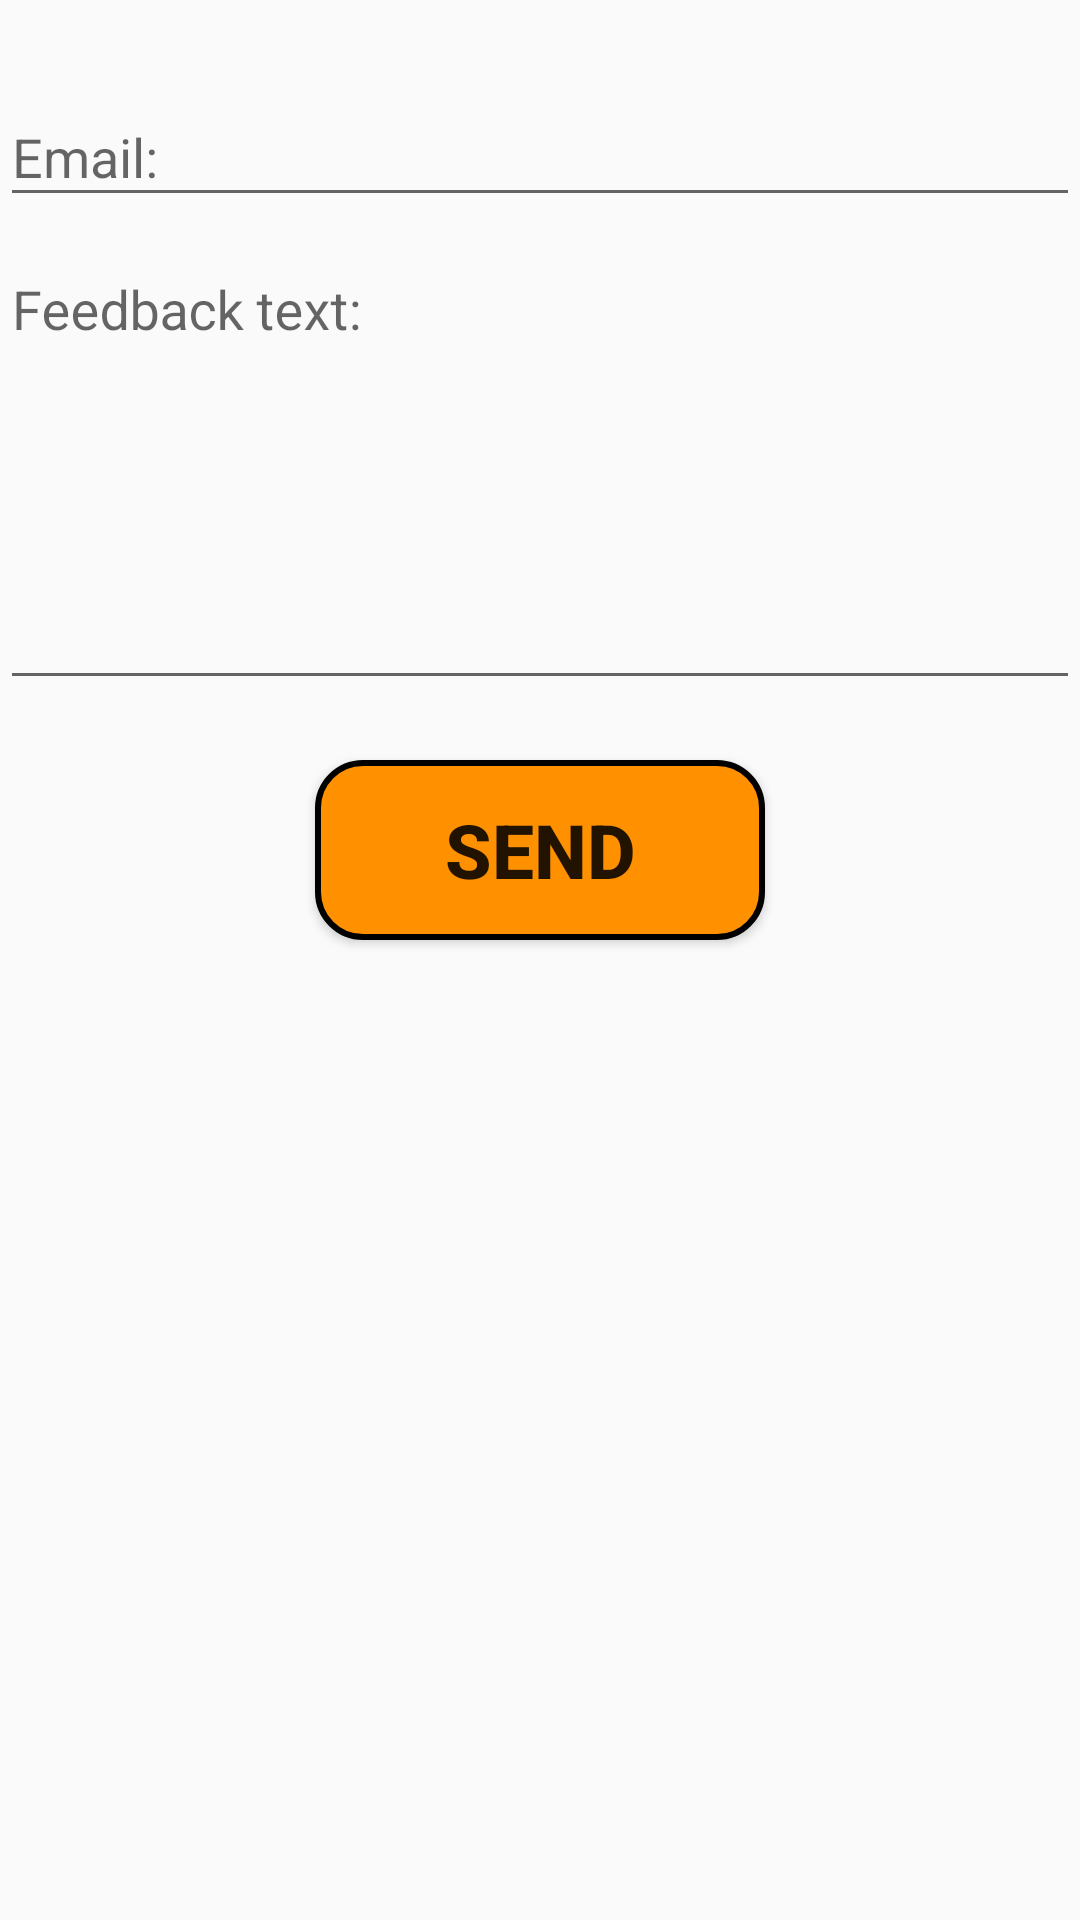

The Android layout XML behind this screen, and the referenced resources:
<!-- AndroidManifest.xml: application theme AppTheme -->
<!-- res/layout/fragment_feedback.xml -->
<?xml version="1.0" encoding="utf-8"?>
<LinearLayout
    xmlns:android="http://schemas.android.com/apk/res/android"
    xmlns:app="http://schemas.android.com/apk/res-auto"
    xmlns:tools="http://schemas.android.com/tools"
    android:layout_width="match_parent"
    android:layout_height="match_parent"
    android:orientation="vertical"
    tools:context="com.asterixsolution.ruia.vacanza.Fragments.Feedback">

    <android.support.design.widget.TextInputLayout
        android:layout_width="match_parent"
        android:layout_height="wrap_content"
        android:layout_marginTop="20dp">

        <EditText
            android:layout_width="match_parent"
            android:layout_height="wrap_content"
            android:id="@+id/Email"
            android:hint="Email: "/>

    </android.support.design.widget.TextInputLayout>

    <android.support.design.widget.TextInputLayout
        android:layout_width="match_parent"
        android:layout_height="wrap_content">

        <EditText
            android:layout_width="match_parent"
            android:layout_height="150dp"
            android:inputType="text|textMultiLine"
            android:gravity="top"
            android:id="@+id/Feedback"
            android:hint="Feedback text: "/>

    </android.support.design.widget.TextInputLayout>

    <Button
        android:layout_width="150dp"
        android:layout_height="60dp"
        android:layout_marginTop="20dp"
        android:layout_gravity="center"
        android:text="Send"
        android:id="@+id/send"
        android:textStyle="bold"
        android:textSize="25sp"
        android:background="@drawable/rounded_button_orange"/>
</LinearLayout>
<!-- resources referenced by this layout -->
<resources>
  <!-- drawable rounded_button_orange (drawable) -->
  <?xml version="1.0" encoding="utf-8"?>
  <selector xmlns:android="http://schemas.android.com/apk/res/android">
      <item>
          <shape android:shape="rectangle">
              <solid android:color="#ff9000"/>
              <stroke
                  android:color="#000"
                  android:width="2dp" />
              <corners android:radius="15dp" />
          </shape>
      </item>
  </selector>
  <style name="AppTheme" parent="Theme.AppCompat.Light.DarkActionBar">
          
          <item name="colorPrimary">@color/colorPrimary</item>
          <item name="colorPrimaryDark">@color/colorPrimaryDark</item>
          <item name="colorAccent">@color/colorAccent</item>
      </style>
  <color name="colorPrimary">#3F51B5</color>
  <color name="colorPrimaryDark">#0d25c1</color>
  <color name="colorAccent">#FF4081</color>
</resources>
